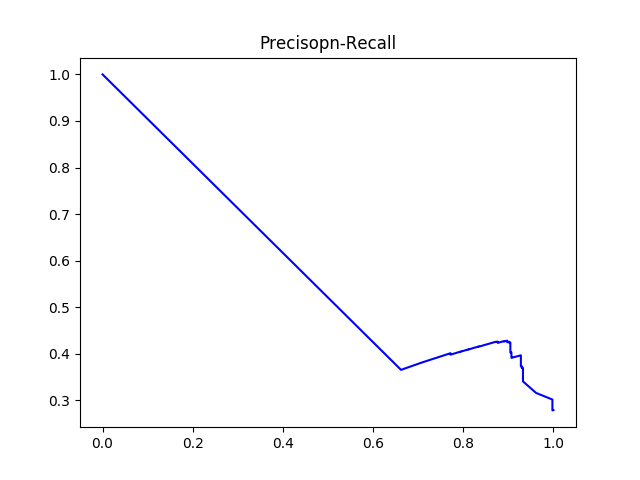

Data behind this chart, as committed beside it:
#thresholds	precision	recall
0.1376	0.2792	1.0
0.1491	0.2787	0.9977
0.168	0.2788	0.9977
0.192	0.2789	0.9977
0.1928	0.3019	0.9977
0.1975	0.302	0.9977
0.1975	0.3162	0.9615
0.2028	0.3407	0.9324
0.2037	0.341	0.9324
0.2327	0.3412	0.9324
0.2559	0.3413	0.9324
0.264	0.3414	0.9324
0.2822	0.3416	0.9324
0.2929	0.3417	0.9324
0.2994	0.3419	0.9324
0.3053	0.342	0.9324
0.3151	0.3423	0.9324
0.3162	0.3425	0.9324
0.3177	0.3428	0.9324
0.3194	0.3431	0.9324
0.3202	0.3432	0.9324
0.321	0.3435	0.9324
0.3212	0.3436	0.9324
0.3227	0.3439	0.9324
0.3227	0.346	0.9324
0.3233	0.3471	0.9324
0.3233	0.3472	0.9324
0.3235	0.3474	0.9324
0.3235	0.3483	0.9324
0.3251	0.3489	0.9324
0.3252	0.349	0.9324
0.3254	0.3497	0.9324
0.3257	0.3498	0.9324
0.3261	0.35	0.9324
0.3264	0.3501	0.9324
0.3266	0.3503	0.9324
0.3267	0.3504	0.9324
0.3283	0.3506	0.9324
0.3284	0.3509	0.9324
0.3286	0.351	0.9324
0.3288	0.3512	0.9324
0.329	0.3513	0.9324
0.3291	0.3516	0.9324
0.3296	0.352	0.9324
0.3298	0.3521	0.9324
0.3299	0.3524	0.9324
0.3301	0.3526	0.9324
0.331	0.3529	0.9324
0.3317	0.353	0.9324
0.3319	0.3532	0.9324
0.3319	0.3534	0.9324
0.3322	0.3537	0.9324
0.3326	0.3538	0.9324
0.3326	0.354	0.9324
0.3335	0.3541	0.9324
0.3336	0.3543	0.9324
0.3341	0.3545	0.9324
0.3342	0.3546	0.9324
0.3342	0.3549	0.9324
0.3344	0.3551	0.9324
... 388 more rows
